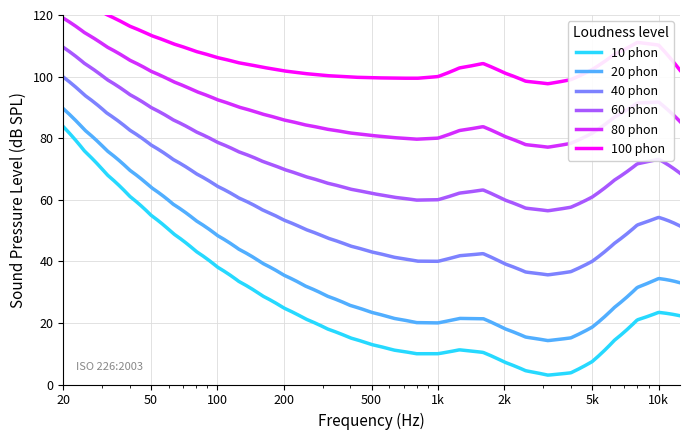

Write Python code to recreate this figure.

import numpy as np
import matplotlib.pyplot as plt
import matplotlib.ticker as ticker
from scipy import signal

# ── style ───────────────────────────────────────────────────────────
STYLE = {
    "figure.facecolor": "white",
    "axes.facecolor": "white",
    "axes.grid": True,
    "grid.color": "#dddddd",
    "grid.linewidth": 0.6,
    "axes.spines.top": False,
    "axes.spines.right": False,
    "font.family": "sans-serif",
    "font.size": 10,
    "axes.labelsize": 11,
    "axes.titlesize": 12,
    "legend.fontsize": 9,
    "xtick.labelsize": 9,
    "ytick.labelsize": 9,
}
plt.rcParams.update(STYLE)

_cool = plt.cm.cool(np.linspace(0, 1, 9))

# ── Figure 1: Equal-loudness contours (ISO 226:2003) ─────────────────────────

def iso226(phon, freqs):
    """
    Returns SPL values for a given loudness level (phon) at each frequency,
    per ISO 226:2003 Table 1 coefficients.
    """
    # Reference frequencies and coefficients from ISO 226:2003, Table 1
    f_ref = np.array([
        20, 25, 31.5, 40, 50, 63, 80, 100, 125, 160,
        200, 250, 315, 400, 500, 630, 800, 1000, 1250, 1600,
        2000, 2500, 3150, 4000, 5000, 6300, 8000, 10000, 12500
    ], dtype=float)

    af = np.array([
        0.532, 0.506, 0.480, 0.455, 0.432, 0.409, 0.387, 0.367, 0.349, 0.330,
        0.315, 0.301, 0.288, 0.276, 0.267, 0.259, 0.253, 0.250, 0.246, 0.244,
        0.243, 0.243, 0.243, 0.242, 0.242, 0.245, 0.254, 0.271, 0.301
    ])

    Lu = np.array([
        -31.6, -27.2, -23.0, -19.1, -15.9, -13.0, -10.3, -8.1, -6.2, -4.5,
        -3.1,  -2.0,  -1.1,  -0.4,   0.0,   0.3,   0.5,   0.0, -2.7, -4.1,
        -1.0,   1.7,   2.5,   1.2,  -2.1,  -7.1, -11.2, -10.7,  -3.1
    ])

    Tf = np.array([
        78.5, 68.7, 59.5, 51.1, 44.0, 37.5, 31.5, 26.5, 22.1, 17.9,
        14.4, 11.4,  8.6,  6.2,  4.4,  3.0,  2.2,  2.4,  3.5,  1.7,
        -1.3, -4.2, -6.0, -5.4, -1.5,  6.0, 12.6, 13.9, 12.3
    ])

    # Interpolate coefficients to requested frequencies
    af_i  = np.interp(freqs, f_ref, af)
    Lu_i  = np.interp(freqs, f_ref, Lu)
    Tf_i  = np.interp(freqs, f_ref, Tf)

    Ln = phon
    Af = 0.00447 * (10 ** (0.025 * Ln) - 1.15) + (0.4 * 10 ** ((Tf_i + Lu_i) / 10 - 9)) ** af_i
    Lp = (10 / af_i) * np.log10(Af) - Lu_i + 94
    return Lp


freqs = np.logspace(np.log10(20), np.log10(12500), 500)
phon_levels = [10, 20, 40, 60, 80, 100]
colors = plt.cm.cool(np.linspace(0.15, 1.0, len(phon_levels)))

fig1, ax1 = plt.subplots(figsize=(7, 4.5))

for phon, color in zip(phon_levels, colors):
    spl = iso226(phon, freqs)
    ax1.semilogx(freqs, spl, color=color, linewidth=2.5, label=f"{phon} phon")

ax1.set_xlim(20, 12500)
ax1.set_ylim(0, 120)
ax1.set_xlabel("Frequency (Hz)")
ax1.set_ylabel("Sound Pressure Level (dB SPL)")
# ax1.set_title("Equal-Loudness-Level Contours (ISO 226:2003)")
ax1.xaxis.set_major_formatter(ticker.FuncFormatter(
    lambda x, _: f"{int(x/1000)}k" if x >= 1000 else f"{int(x)}"
))
ax1.xaxis.set_major_locator(ticker.LogLocator(base=10, subs=[1, 2, 5]))
ax1.legend(title="Loudness level", loc="upper right", framealpha=0.9)
ax1.annotate("ISO 226:2003", xy=(0.02, 0.04), xycoords="axes fraction",
             fontsize=8, color="#888888")

fig1.tight_layout()
output_dir = "."
fig1.savefig(f"{output_dir}/equal_loudness_contours.pdf", dpi=300, bbox_inches="tight")
fig1.savefig(f"{output_dir}/equal_loudness_contours.png", dpi=300, bbox_inches="tight")
